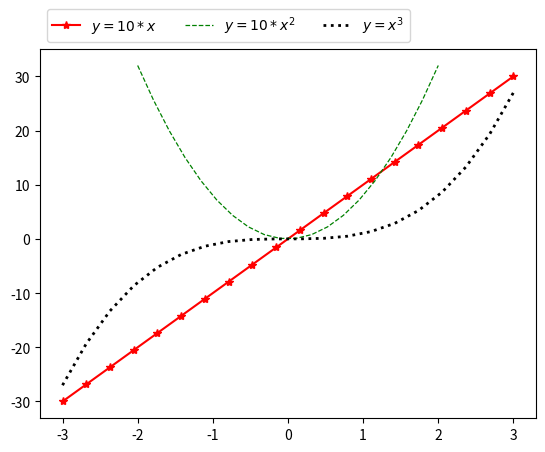

This figure's Python source:
import numpy as np
import matplotlib.pyplot as plt
x = np.linspace(-3,3,20)
y = 10*x                       #y=10x
x1 = np.linspace(-2,2,20)
y1 = 8*x1**2                  #y=8x2
x2 = np.linspace(-3,3,20)
y2 = x2**3                    #y=x3
plt.plot(x,y,"r-*",linewidth = 1.5,label="$y=10*x$")
plt.plot(x1,y1,"g--",linewidth = 0.9,label="$y=10*x^2$")
plt.plot(x2,y2,"k:",linewidth = 2.0,label="$y=x^3$")
plt.legend(ncol = 3,loc = 3,bbox_to_anchor = (0,1))  #调用legend()函数
plt.show()
